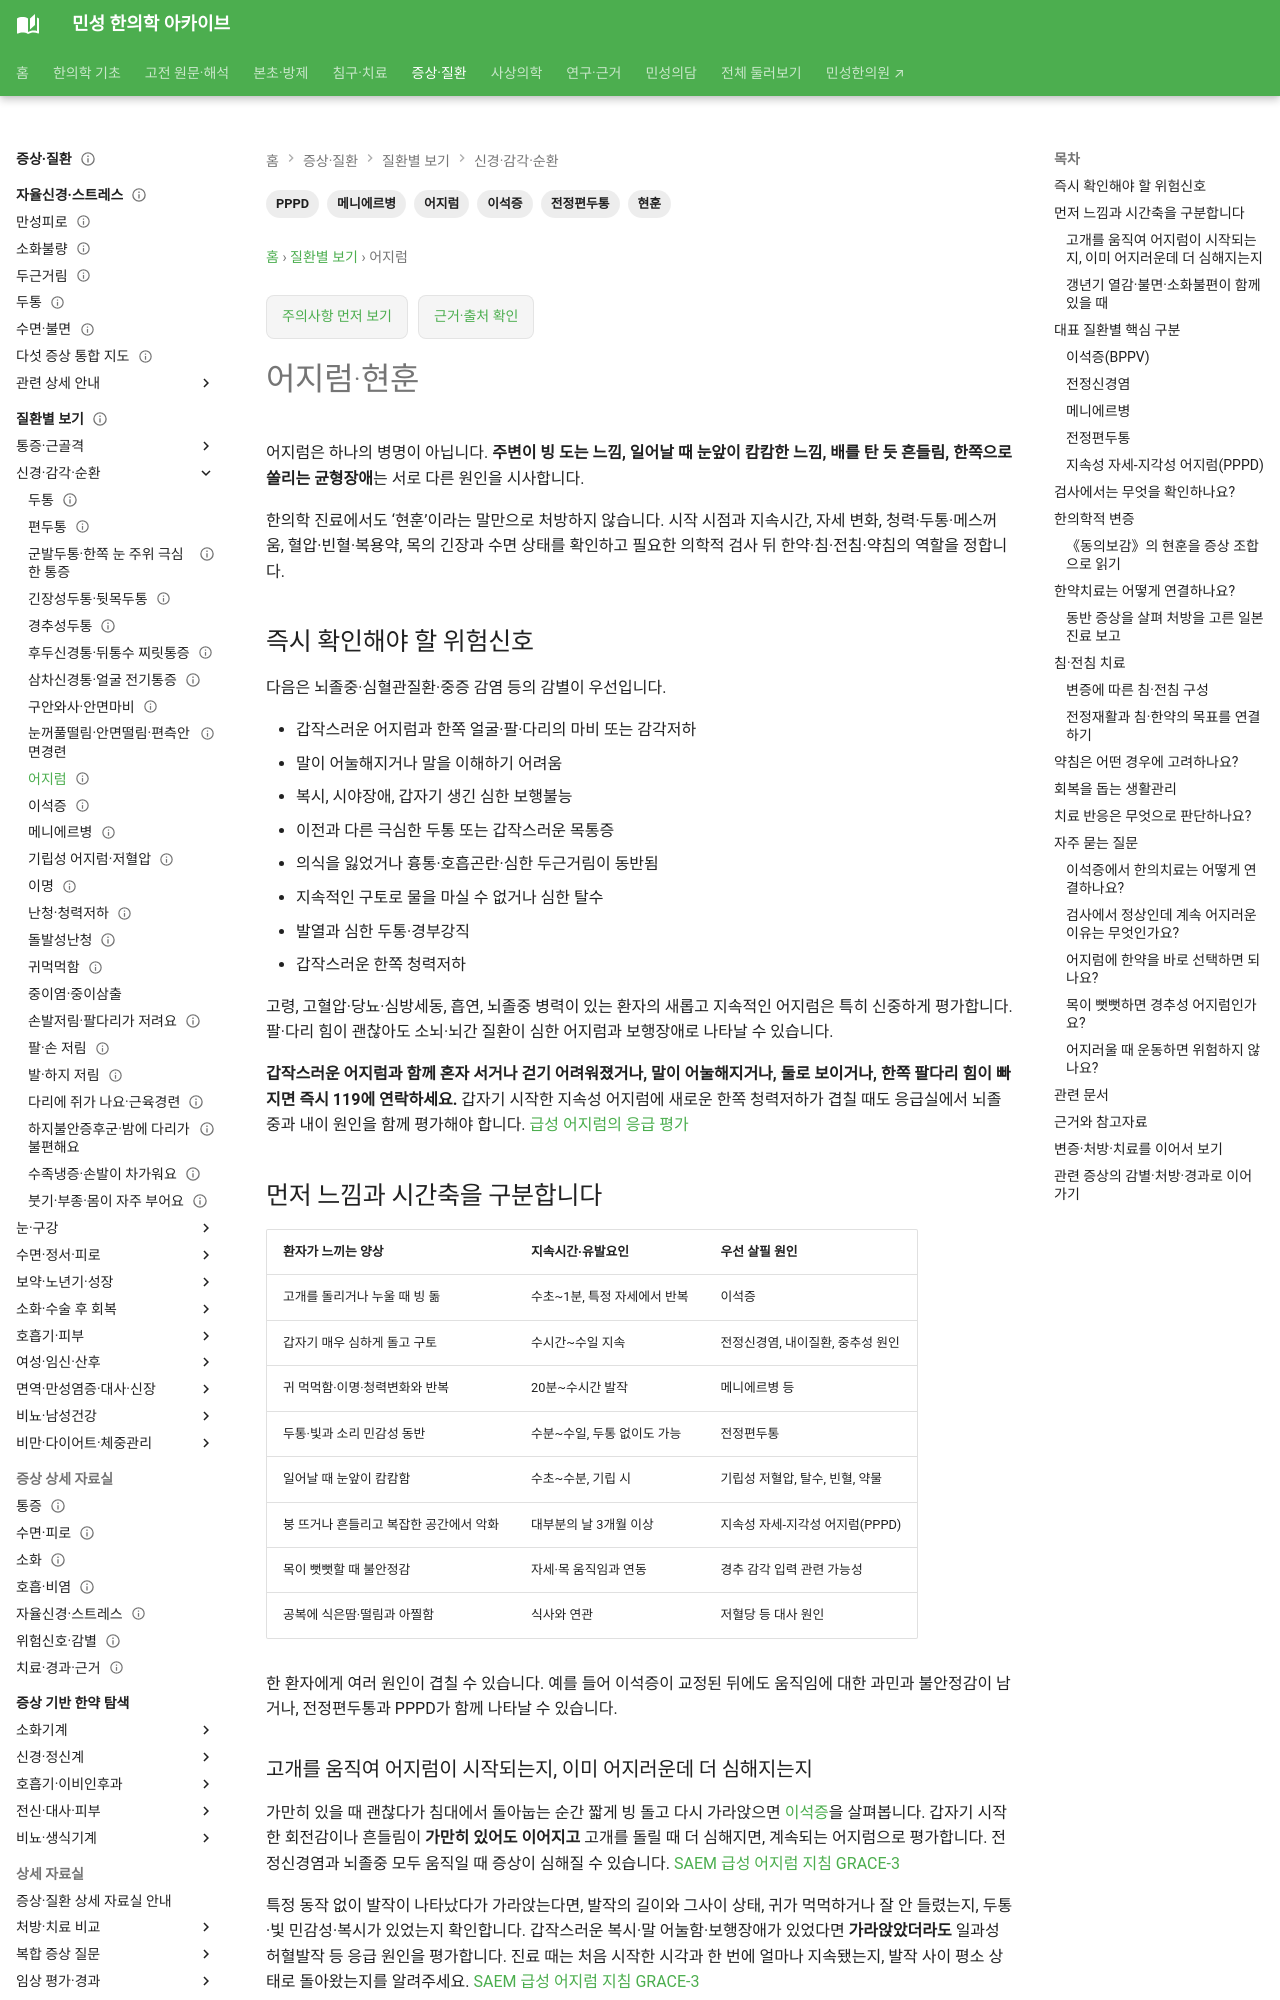

repository: joowon1111/minseong-korean-medicine-wiki · page: conditions/dizziness/index.html · generator: mkdocs

---
title: 어지럼·현훈
search_title: "어지럼증·현훈: 이석증·전정편두통 감별과 한약·침치료"
reader_tools: true
description: 빙 도는 어지럼·아찔함·흔들림·균형장애를 구분하고 이석증·메니에르병·전정편두통·PPPD의 한의치료를 연결합니다.
tags:
- 어지럼
- 현훈
- 이석증
- 전정편두통
- 메니에르병
- PPPD
status: 검토완료
last_reviewed: 2026-09-21
---
# 어지럼·현훈

어지럼은 하나의 병명이 아닙니다. **주변이 빙 도는 느낌, 일어날 때 눈앞이 캄캄한 느낌, 배를 탄 듯 흔들림, 한쪽으로 쏠리는 균형장애**는 서로 다른 원인을 시사합니다.

한의학 진료에서도 ‘현훈’이라는 말만으로 처방하지 않습니다. 시작 시점과 지속시간, 자세 변화, 청력·두통·메스꺼움, 혈압·빈혈·복용약, 목의 긴장과 수면 상태를 확인하고 필요한 의학적 검사 뒤 한약·침·전침·약침의 역할을 정합니다.

## 즉시 확인해야 할 위험신호

다음은 뇌졸중·심혈관질환·중증 감염 등의 감별이 우선입니다.

- 갑작스러운 어지럼과 한쪽 얼굴·팔·다리의 마비 또는 감각저하
- 말이 어눌해지거나 말을 이해하기 어려움
- 복시, 시야장애, 갑자기 생긴 심한 보행불능
- 이전과 다른 극심한 두통 또는 갑작스러운 목통증
- 의식을 잃었거나 흉통·호흡곤란·심한 두근거림이 동반됨
- 지속적인 구토로 물을 마실 수 없거나 심한 탈수
- 발열과 심한 두통·경부강직
- 갑작스러운 한쪽 청력저하

고령, 고혈압·당뇨·심방세동, 흡연, 뇌졸중 병력이 있는 환자의 새롭고 지속적인 어지럼은 특히 신중하게 평가합니다. 팔·다리 힘이 괜찮아도 소뇌·뇌간 질환이 심한 어지럼과 보행장애로 나타날 수 있습니다.

**갑작스러운 어지럼과 함께 혼자 서거나 걷기 어려워졌거나, 말이 어눌해지거나, 둘로 보이거나, 한쪽 팔다리 힘이 빠지면 즉시 119에 연락하세요.** 갑자기 시작한 지속성 어지럼에 새로운 한쪽 청력저하가 겹칠 때도 응급실에서 뇌졸중과 내이 원인을 함께 평가해야 합니다. [급성 어지럼의 응급 평가](../clinical-safety/headache-dizziness.md#acute-dizziness-triage)

## 먼저 느낌과 시간축을 구분합니다

| 환자가 느끼는 양상 | 지속시간·유발요인 | 우선 살필 원인 |
|---|---|---|
| 고개를 돌리거나 누울 때 빙 돎 | 수초~1분, 특정 자세에서 반복 | 이석증 |
| 갑자기 매우 심하게 돌고 구토 | 수시간~수일 지속 | 전정신경염, 내이질환, 중추성 원인 |
| 귀 먹먹함·이명·청력변화와 반복 | 20분~수시간 발작 | 메니에르병 등 |
| 두통·빛과 소리 민감성 동반 | 수분~수일, 두통 없이도 가능 | 전정편두통 |
| 일어날 때 눈앞이 캄캄함 | 수초~수분, 기립 시 | 기립성 저혈압, 탈수, 빈혈, 약물 |
| 붕 뜨거나 흔들리고 복잡한 공간에서 악화 | 대부분의 날 3개월 이상 | 지속성 자세-지각성 어지럼(PPPD) |
| 목이 뻣뻣할 때 불안정감 | 자세·목 움직임과 연동 | 경추 감각 입력 관련 가능성 |
| 공복에 식은땀·떨림과 아찔함 | 식사와 연관 | 저혈당 등 대사 원인 |

한 환자에게 여러 원인이 겹칠 수 있습니다. 예를 들어 이석증이 교정된 뒤에도 움직임에 대한 과민과 불안정감이 남거나, 전정편두통과 PPPD가 함께 나타날 수 있습니다.

### 고개를 움직여 어지럼이 시작되는지, 이미 어지러운데 더 심해지는지 {#dizziness-timing-triggers}

가만히 있을 때 괜찮다가 침대에서 돌아눕는 순간 짧게 빙 돌고 다시 가라앉으면 [이석증](bppv.md#positional-symptoms)을 살펴봅니다. 갑자기 시작한 회전감이나 흔들림이 **가만히 있어도 이어지고** 고개를 돌릴 때 더 심해지면, 계속되는 어지럼으로 평가합니다. 전정신경염과 뇌졸중 모두 움직일 때 증상이 심해질 수 있습니다. [SAEM 급성 어지럼 지침 GRACE-3](https://www.saem.org/publications/grace/grace-3)

특정 동작 없이 발작이 나타났다가 가라앉는다면, 발작의 길이와 그사이 상태, 귀가 먹먹하거나 잘 안 들렸는지, 두통·빛 민감성·복시가 있었는지 확인합니다. 갑작스러운 복시·말 어눌함·보행장애가 있었다면 **가라앉았더라도** 일과성 허혈발작 등 응급 원인을 평가합니다. 진료 때는 처음 시작한 시각과 한 번에 얼마나 지속됐는지, 발작 사이 평소 상태로 돌아왔는지를 알려주세요. [SAEM 급성 어지럼 지침 GRACE-3](https://www.saem.org/publications/grace/grace-3)
